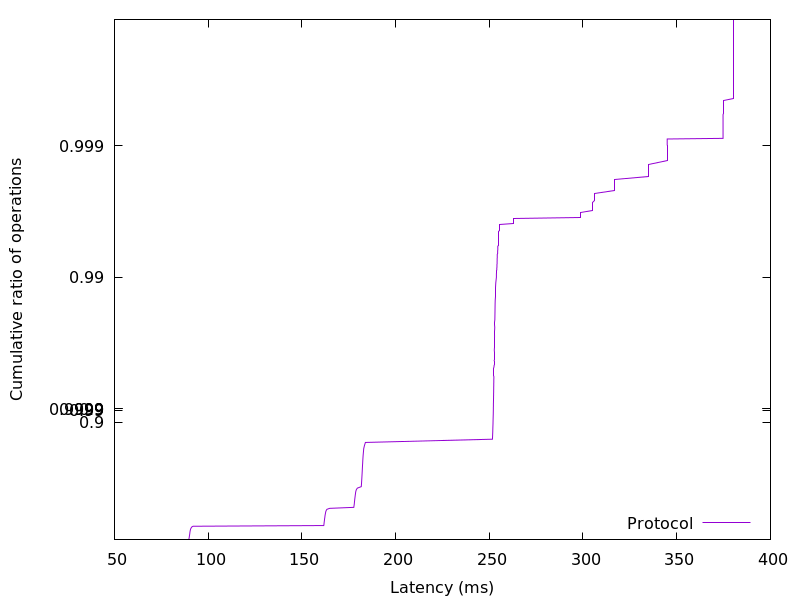

The data file committed next to this chart (first rows):
89.635072, 0.01
89.7, 0.02
89.75, 0.03
89.81, 0.04
89.87, 0.05
89.93, 0.06
89.97, 0.07
90.02, 0.08
90.09, 0.09
90.13, 0.1
90.17, 0.11
90.22, 0.12
90.27, 0.13
90.31, 0.14
90.37, 0.15
90.44, 0.16
90.51, 0.17
90.62, 0.18
90.76, 0.19
91, 0.2
91.25, 0.21
91.93, 0.22
161.7, 0.23
161.7, 0.24
161.8, 0.25
161.8, 0.26
161.9, 0.27
161.9, 0.28
162, 0.29
162, 0.3
162.1, 0.31
162.2, 0.32
162.2, 0.33
162.3, 0.34
162.3, 0.35
162.4, 0.36
162.5, 0.37
162.6, 0.38
162.7, 0.39
162.8, 0.4
163, 0.41
163.4, 0.42
164.8, 0.43
177.7, 0.44
177.8, 0.45
177.9, 0.46
177.9, 0.47
178, 0.48
178.1, 0.49
178.1, 0.5
178.2, 0.51
178.3, 0.52
178.3, 0.53
178.4, 0.54
178.5, 0.55
178.6, 0.56
178.7, 0.57
178.8, 0.58
179.1, 0.59
179.6, 0.6
181.7, 0.61
... 298 more rows
